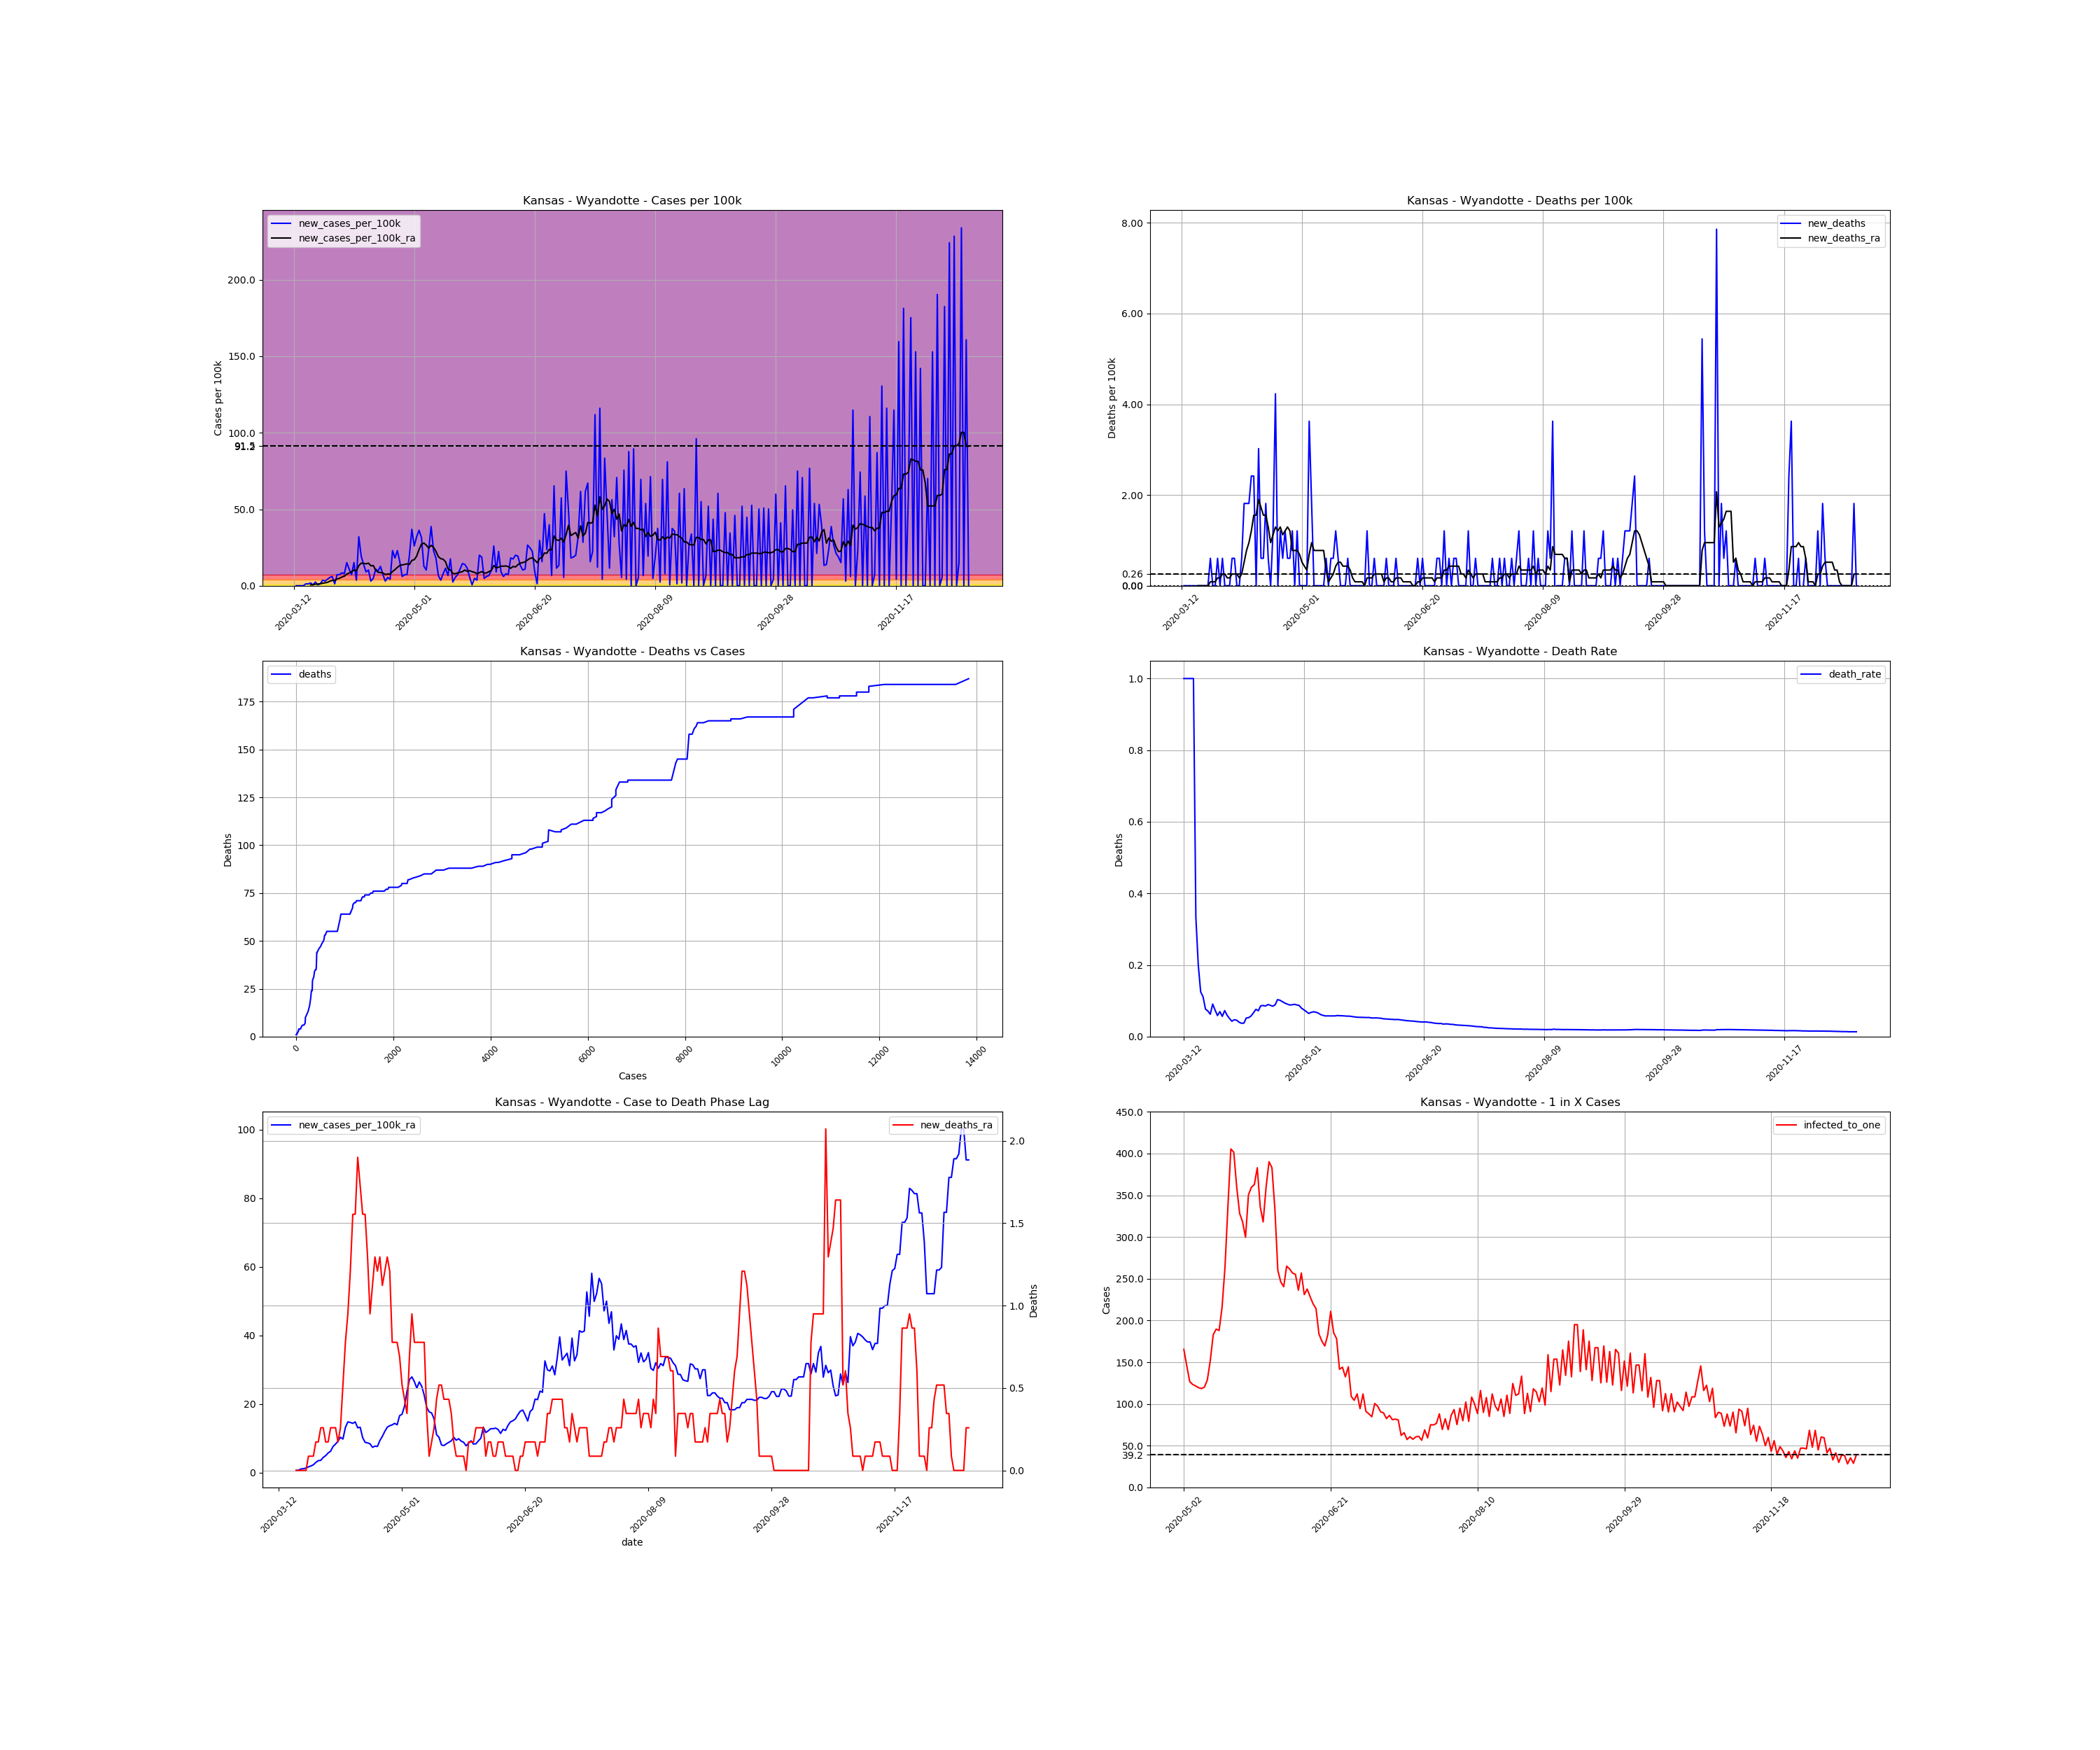

Data behind this chart, as committed beside it:
, date, county, state, fips, cases, deaths, COUNTY, STNAME, CTYNAME, POPESTIMATE2019, cases_per_100k, deaths_per_100k, death_rate, new_cases, new_cases_per_100k, new_deaths, new_cases_per_100k_ra, new_deaths_ra, active_cases, infected_to_one
60914, 2020-03-12, Wyandotte, Kansas, 20209, 1, 1.0, 209, Kansas, Wyandotte, 165429, 0.6045, 0.6045, 1.0, , , , , , , 
60915, 2020-03-13, Wyandotte, Kansas, 20209, 1, 1.0, 209, Kansas, Wyandotte, 165429, 0.6045, 0.6045, 1.0, 0.0, 0.0, 0.0, , , , 
60916, 2020-03-14, Wyandotte, Kansas, 20209, 1, 1.0, 209, Kansas, Wyandotte, 165429, 0.6045, 0.6045, 1.0, 0.0, 0.0, 0.0, , , , 
60917, 2020-03-15, Wyandotte, Kansas, 20209, 1, 1.0, 209, Kansas, Wyandotte, 165429, 0.6045, 0.6045, 1.0, 0.0, 0.0, 0.0, , , , 
60918, 2020-03-16, Wyandotte, Kansas, 20209, 1, 1.0, 209, Kansas, Wyandotte, 165429, 0.6045, 0.6045, 1.0, 0.0, 0.0, 0.0, , , , 
60919, 2020-03-17, Wyandotte, Kansas, 20209, 3, 1.0, 209, Kansas, Wyandotte, 165429, 1.813, 0.6045, 0.3333, 2.0, 1.209, 0.0, , , , 
60920, 2020-03-18, Wyandotte, Kansas, 20209, 5, 1.0, 209, Kansas, Wyandotte, 165429, 3.022, 0.6045, 0.2, 2.0, 1.209, 0.0, , , , 
60921, 2020-03-19, Wyandotte, Kansas, 20209, 8, 1.0, 209, Kansas, Wyandotte, 165429, 4.836, 0.6045, 0.125, 3.0, 1.813, 0.0, 0.6045, 0.0, , 
60922, 2020-03-20, Wyandotte, Kansas, 20209, 9, 1.0, 209, Kansas, Wyandotte, 165429, 5.44, 0.6045, 0.1111, 1.0, 0.6045, 0.0, 0.6908, 0.0, 8.0, 5170
60923, 2020-03-21, Wyandotte, Kansas, 20209, 13, 1.0, 209, Kansas, Wyandotte, 165429, 7.858, 0.6045, 0.07692, 4.0, 2.418, 0.0, 1.036, 0.0, 12.0, 3446
60924, 2020-03-22, Wyandotte, Kansas, 20209, 14, 1.0, 209, Kansas, Wyandotte, 165429, 8.463, 0.6045, 0.07143, 1.0, 0.6045, 0.0, 1.123, 0.0, 13.0, 3181
60925, 2020-03-23, Wyandotte, Kansas, 20209, 16, 1.0, 209, Kansas, Wyandotte, 165429, 9.672, 0.6045, 0.0625, 2.0, 1.209, 0.0, 1.295, 0.0, 15.0, 2757
60926, 2020-03-24, Wyandotte, Kansas, 20209, 22, 2.0, 209, Kansas, Wyandotte, 165429, 13.3, 1.209, 0.09091, 6.0, 3.627, 0.6045, 1.641, 0.08636, 21.0, 1969
60927, 2020-03-25, Wyandotte, Kansas, 20209, 27, 2.0, 209, Kansas, Wyandotte, 165429, 16.32, 1.209, 0.07407, 5.0, 3.022, 0.0, 1.9, 0.08636, 24.0, 1723
60928, 2020-03-26, Wyandotte, Kansas, 20209, 34, 2.0, 209, Kansas, Wyandotte, 165429, 20.55, 1.209, 0.05882, 7.0, 4.231, 0.0, 2.245, 0.08636, 29.0, 1426
60929, 2020-03-27, Wyandotte, Kansas, 20209, 43, 3.0, 209, Kansas, Wyandotte, 165429, 25.99, 1.813, 0.06977, 9.0, 5.44, 0.6045, 2.936, 0.1727, 35.0, 1182
60930, 2020-03-28, Wyandotte, Kansas, 20209, 53, 3.0, 209, Kansas, Wyandotte, 165429, 32.04, 1.813, 0.0566, 10.0, 6.045, 0.0, 3.454, 0.1727, 44.0, 939.9
60931, 2020-03-29, Wyandotte, Kansas, 20209, 55, 4.0, 209, Kansas, Wyandotte, 165429, 33.25, 2.418, 0.07273, 2.0, 1.209, 0.6045, 3.541, 0.2591, 42.0, 984.7
60932, 2020-03-30, Wyandotte, Kansas, 20209, 67, 4.0, 209, Kansas, Wyandotte, 165429, 40.5, 2.418, 0.0597, 12.0, 7.254, 0.0, 4.404, 0.2591, 53.0, 780.3
60933, 2020-03-31, Wyandotte, Kansas, 20209, 79, 4.0, 209, Kansas, Wyandotte, 165429, 47.75, 2.418, 0.05063, 12.0, 7.254, 0.0, 4.922, 0.1727, 63.0, 656.5
60934, 2020-04-01, Wyandotte, Kansas, 20209, 93, 4.0, 209, Kansas, Wyandotte, 165429, 56.22, 2.418, 0.04301, 14.0, 8.463, 0.0, 5.699, 0.1727, 71.0, 582.5
60935, 2020-04-02, Wyandotte, Kansas, 20209, 106, 5.0, 209, Kansas, Wyandotte, 165429, 64.08, 3.022, 0.04717, 13.0, 7.858, 0.6045, 6.218, 0.2591, 79.0, 523.5
60936, 2020-04-03, Wyandotte, Kansas, 20209, 131, 6.0, 209, Kansas, Wyandotte, 165429, 79.19, 3.627, 0.0458, 25.0, 15.11, 0.6045, 7.599, 0.2591, 97.0, 426.4
60937, 2020-04-04, Wyandotte, Kansas, 20209, 149, 6.0, 209, Kansas, Wyandotte, 165429, 90.07, 3.627, 0.04027, 18.0, 10.88, 0.0, 8.29, 0.2591, 106.0, 390.2
60938, 2020-04-05, Wyandotte, Kansas, 20209, 161, 6.0, 209, Kansas, Wyandotte, 165429, 97.32, 3.627, 0.03727, 12.0, 7.254, 0.0, 9.154, 0.1727, 108.0, 382.9
60939, 2020-04-06, Wyandotte, Kansas, 20209, 186, 7.0, 209, Kansas, Wyandotte, 165429, 112.4, 4.231, 0.03763, 25.0, 15.11, 0.6045, 10.28, 0.2591, 131.0, 315.7
60940, 2020-04-07, Wyandotte, Kansas, 20209, 192, 10.0, 209, Kansas, Wyandotte, 165429, 116.1, 6.045, 0.05208, 6.0, 3.627, 1.813, 9.758, 0.5181, 125.0, 330.9
60941, 2020-04-08, Wyandotte, Kansas, 20209, 245, 13.0, 209, Kansas, Wyandotte, 165429, 148.1, 7.858, 0.05306, 53.0, 32.04, 1.813, 13.13, 0.7772, 166.0, 249.1
60942, 2020-04-09, Wyandotte, Kansas, 20209, 277, 16.0, 209, Kansas, Wyandotte, 165429, 167.4, 9.672, 0.05776, 32.0, 19.34, 1.813, 14.77, 0.9499, 184.0, 224.8
60943, 2020-04-10, Wyandotte, Kansas, 20209, 300, 20.0, 209, Kansas, Wyandotte, 165429, 181.3, 12.09, 0.06667, 23.0, 13.9, 2.418, 14.59, 1.209, 194.0, 213.2
60944, 2020-04-11, Wyandotte, Kansas, 20209, 315, 24.0, 209, Kansas, Wyandotte, 165429, 190.4, 14.51, 0.07619, 15.0, 9.067, 2.418, 14.34, 1.554, 184.0, 224.8
60945, 2020-04-12, Wyandotte, Kansas, 20209, 332, 24.0, 209, Kansas, Wyandotte, 165429, 200.7, 14.51, 0.07229, 17.0, 10.28, 0.0, 14.77, 1.554, 183.0, 226
60946, 2020-04-13, Wyandotte, Kansas, 20209, 337, 29.0, 209, Kansas, Wyandotte, 165429, 203.7, 17.53, 0.08605, 5.0, 3.022, 3.022, 13.04, 1.9, 176.0, 235
60947, 2020-04-14, Wyandotte, Kansas, 20209, 345, 30.0, 209, Kansas, Wyandotte, 165429, 208.5, 18.13, 0.08696, 8.0, 4.836, 0.6045, 13.21, 1.727, 159.0, 260.1
60948, 2020-04-15, Wyandotte, Kansas, 20209, 363, 31.0, 209, Kansas, Wyandotte, 165429, 219.4, 18.74, 0.0854, 18.0, 10.88, 0.6045, 10.19, 1.554, 171.0, 241.9
60949, 2020-04-16, Wyandotte, Kansas, 20209, 379, 34.0, 209, Kansas, Wyandotte, 165429, 229.1, 20.55, 0.08971, 16.0, 9.672, 1.813, 8.808, 1.554, 134.0, 308.6
60950, 2020-04-17, Wyandotte, Kansas, 20209, 400, 35.0, 209, Kansas, Wyandotte, 165429, 241.8, 21.16, 0.0875, 21.0, 12.69, 0.6045, 8.636, 1.295, 123.0, 336.2
60951, 2020-04-18, Wyandotte, Kansas, 20209, 412, 35.0, 209, Kansas, Wyandotte, 165429, 249, 21.16, 0.08495, 12.0, 7.254, 0.0, 8.376, 0.9499, 112.0, 369.3
60952, 2020-04-19, Wyandotte, Kansas, 20209, 417, 37.0, 209, Kansas, Wyandotte, 165429, 252.1, 22.37, 0.08873, 5.0, 3.022, 1.209, 7.34, 1.123, 102.0, 405.5
60953, 2020-04-20, Wyandotte, Kansas, 20209, 426, 44.0, 209, Kansas, Wyandotte, 165429, 257.5, 26.6, 0.1033, 9.0, 5.44, 4.231, 7.686, 1.295, 94.0, 440
60954, 2020-04-21, Wyandotte, Kansas, 20209, 433, 44.0, 209, Kansas, Wyandotte, 165429, 261.7, 26.6, 0.1016, 7.0, 4.231, 0.0, 7.599, 1.209, 96.0, 430.8
60955, 2020-04-22, Wyandotte, Kansas, 20209, 471, 46.0, 209, Kansas, Wyandotte, 165429, 284.7, 27.81, 0.09766, 38.0, 22.97, 1.209, 9.326, 1.295, 126.0, 328.2
60956, 2020-04-23, Wyandotte, Kansas, 20209, 501, 47.0, 209, Kansas, Wyandotte, 165429, 302.8, 28.41, 0.09381, 30.0, 18.13, 0.6045, 10.54, 1.123, 138.0, 299.7
60957, 2020-04-24, Wyandotte, Kansas, 20209, 539, 49.0, 209, Kansas, Wyandotte, 165429, 325.8, 29.62, 0.09091, 38.0, 22.97, 1.209, 12, 1.209, 160.0, 258.5
60958, 2020-04-25, Wyandotte, Kansas, 20209, 565, 50.0, 209, Kansas, Wyandotte, 165429, 341.5, 30.22, 0.0885, 26.0, 15.72, 0.6045, 13.21, 1.295, 165.0, 250.7
60959, 2020-04-26, Wyandotte, Kansas, 20209, 575, 51.0, 209, Kansas, Wyandotte, 165429, 347.6, 30.83, 0.0887, 10.0, 6.045, 0.6045, 13.64, 1.209, 163.0, 253.7
60960, 2020-04-27, Wyandotte, Kansas, 20209, 587, 53.0, 209, Kansas, Wyandotte, 165429, 354.8, 32.04, 0.09029, 12.0, 7.254, 1.209, 13.9, 0.7772, 170.0, 243.3
60961, 2020-04-28, Wyandotte, Kansas, 20209, 599, 53.0, 209, Kansas, Wyandotte, 165429, 362.1, 32.04, 0.08848, 12.0, 7.254, 0.0, 14.34, 0.7772, 173.0, 239.1
60962, 2020-04-29, Wyandotte, Kansas, 20209, 632, 55.0, 209, Kansas, Wyandotte, 165429, 382, 33.25, 0.08703, 33.0, 19.95, 1.209, 13.9, 0.7772, 199.0, 207.8
60963, 2020-04-30, Wyandotte, Kansas, 20209, 693, 55.0, 209, Kansas, Wyandotte, 165429, 418.9, 33.25, 0.07937, 61.0, 36.87, 0.0, 16.58, 0.6908, 222.0, 186.3
60964, 2020-05-01, Wyandotte, Kansas, 20209, 736, 55.0, 209, Kansas, Wyandotte, 165429, 444.9, 33.25, 0.07473, 43.0, 25.99, 0.0, 17.01, 0.5181, 235.0, 176
60965, 2020-05-02, Wyandotte, Kansas, 20209, 789, 55.0, 209, Kansas, Wyandotte, 165429, 476.9, 33.25, 0.06971, 53.0, 32.04, 0.0, 19.34, 0.4318, 250.0, 165.4
60966, 2020-05-03, Wyandotte, Kansas, 20209, 849, 55.0, 209, Kansas, Wyandotte, 165429, 513.2, 33.25, 0.06478, 60.0, 36.27, 0.0, 23.66, 0.3454, 284.0, 145.6
60967, 2020-05-04, Wyandotte, Kansas, 20209, 901, 61.0, 209, Kansas, Wyandotte, 165429, 544.6, 36.87, 0.0677, 52.0, 31.43, 3.627, 27.12, 0.6908, 326.0, 126.9
60968, 2020-05-05, Wyandotte, Kansas, 20209, 922, 64.0, 209, Kansas, Wyandotte, 165429, 557.3, 38.69, 0.06941, 21.0, 12.69, 1.813, 27.89, 0.9499, 335.0, 123.5
60969, 2020-05-06, Wyandotte, Kansas, 20209, 939, 64.0, 209, Kansas, Wyandotte, 165429, 567.6, 38.69, 0.06816, 17.0, 10.28, 0.0, 26.51, 0.7772, 340.0, 121.6
60970, 2020-05-07, Wyandotte, Kansas, 20209, 978, 64.0, 209, Kansas, Wyandotte, 165429, 591.2, 38.69, 0.06544, 39.0, 23.58, 0.0, 24.61, 0.7772, 346.0, 119.5
60971, 2020-05-08, Wyandotte, Kansas, 20209, 1042, 64.0, 209, Kansas, Wyandotte, 165429, 629.9, 38.69, 0.06142, 64.0, 38.69, 0.0, 26.42, 0.7772, 349.0, 118.5
60972, 2020-05-09, Wyandotte, Kansas, 20209, 1080, 64.0, 209, Kansas, Wyandotte, 165429, 652.8, 38.69, 0.05926, 38.0, 22.97, 0.0, 25.13, 0.7772, 344.0, 120.2
60973, 2020-05-10, Wyandotte, Kansas, 20209, 1110, 64.0, 209, Kansas, Wyandotte, 165429, 671, 38.69, 0.05766, 30.0, 18.13, 0.0, 22.54, 0.7772, 321.0, 128.8
... 221 more rows
